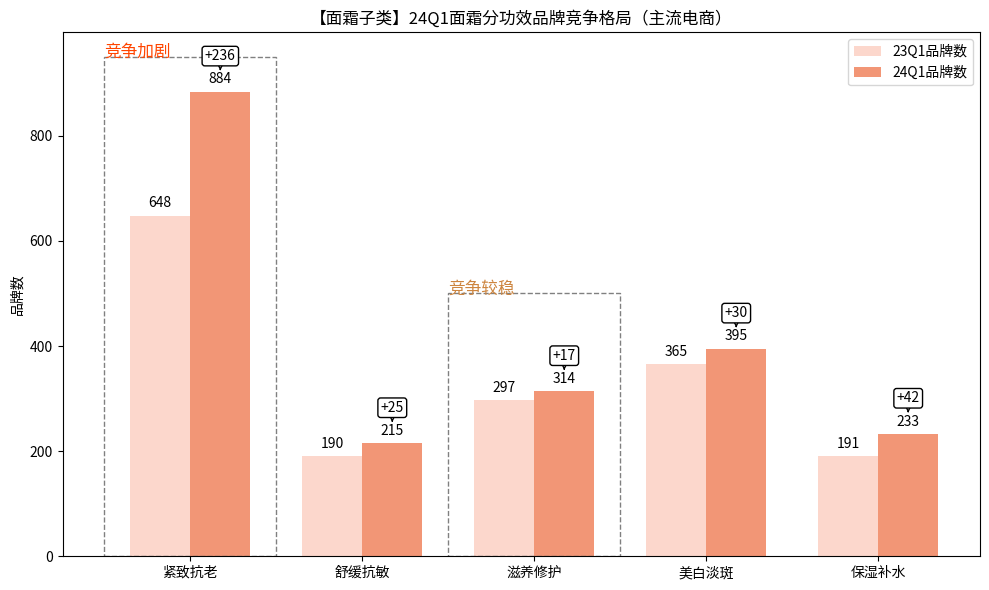

Reproduce this figure in Python.
import matplotlib.pyplot as plt
import numpy as np
import matplotlib.patches as patches
from matplotlib import font_manager as fm

# 中文字体支持（适配用户的Jupyter环境设定）
chinese_fonts = [
    "SimHei", "Heiti TC", "WenQuanYi Micro Hei", "Microsoft YaHei", "Arial Unicode MS"
]
available_fonts = {f.name for f in fm.fontManager.ttflist}
for font in chinese_fonts:
    if font in available_fonts:
        plt.rcParams["font.family"] = font
        break
plt.rcParams['axes.unicode_minus'] = False

# 数据
categories = ['紧致抗老', '舒缓抗敏', '滋养修护', '美白淡斑', '保湿补水']
q1_2023 = [648, 190, 297, 365, 191]
q1_2024 = [884, 215, 314, 395, 233]
growth = [q1_2024[i] - q1_2023[i] for i in range(len(q1_2023))]

x = np.arange(len(categories))
width = 0.35

# 色彩设置
color_2023 = '#fcd7cc'
color_2024 = '#f29676'

fig, ax = plt.subplots(figsize=(10, 6))
bars1 = ax.bar(x - width/2, q1_2023, width, label='23Q1品牌数', color=color_2023)
bars2 = ax.bar(x + width/2, q1_2024, width, label='24Q1品牌数', color=color_2024)

# 数值标签
for i in range(len(x)):
    ax.text(x[i] - width/2, q1_2023[i] + 10, str(q1_2023[i]), ha='center', va='bottom', fontsize=10)
    ax.text(x[i] + width/2, q1_2024[i] + 10, str(q1_2024[i]), ha='center', va='bottom', fontsize=10)
    ax.annotate(f'+{growth[i]}',
                xy=(x[i] + width/2, q1_2024[i] + 40),
                xytext=(x[i] + width/2, q1_2024[i] + 60),
                ha='center',
                arrowprops=dict(facecolor='black', arrowstyle='->'),
                fontsize=10,
                bbox=dict(boxstyle='round,pad=0.2', fc='white', ec='black', lw=1))

# 分组边框区域
ax.add_patch(patches.Rectangle((-0.5, 0), 1.0, 950, fill=False, edgecolor='gray', linestyle='--', linewidth=1))
ax.text(-0.5, 950, '竞争加剧', color='orangered', fontsize=12)

ax.add_patch(patches.Rectangle((1.5, 0), 1.0, 500, fill=False, edgecolor='gray', linestyle='--', linewidth=1))
ax.text(1.5, 500, '竞争较稳', color='peru', fontsize=12)

# 其余设置
ax.set_xticks(x)
ax.set_xticklabels(categories)
ax.set_ylabel('品牌数')
ax.set_title('【面霜子类】24Q1面霜分功效品牌竞争格局（主流电商）')
ax.legend()

plt.tight_layout()
plt.show()
